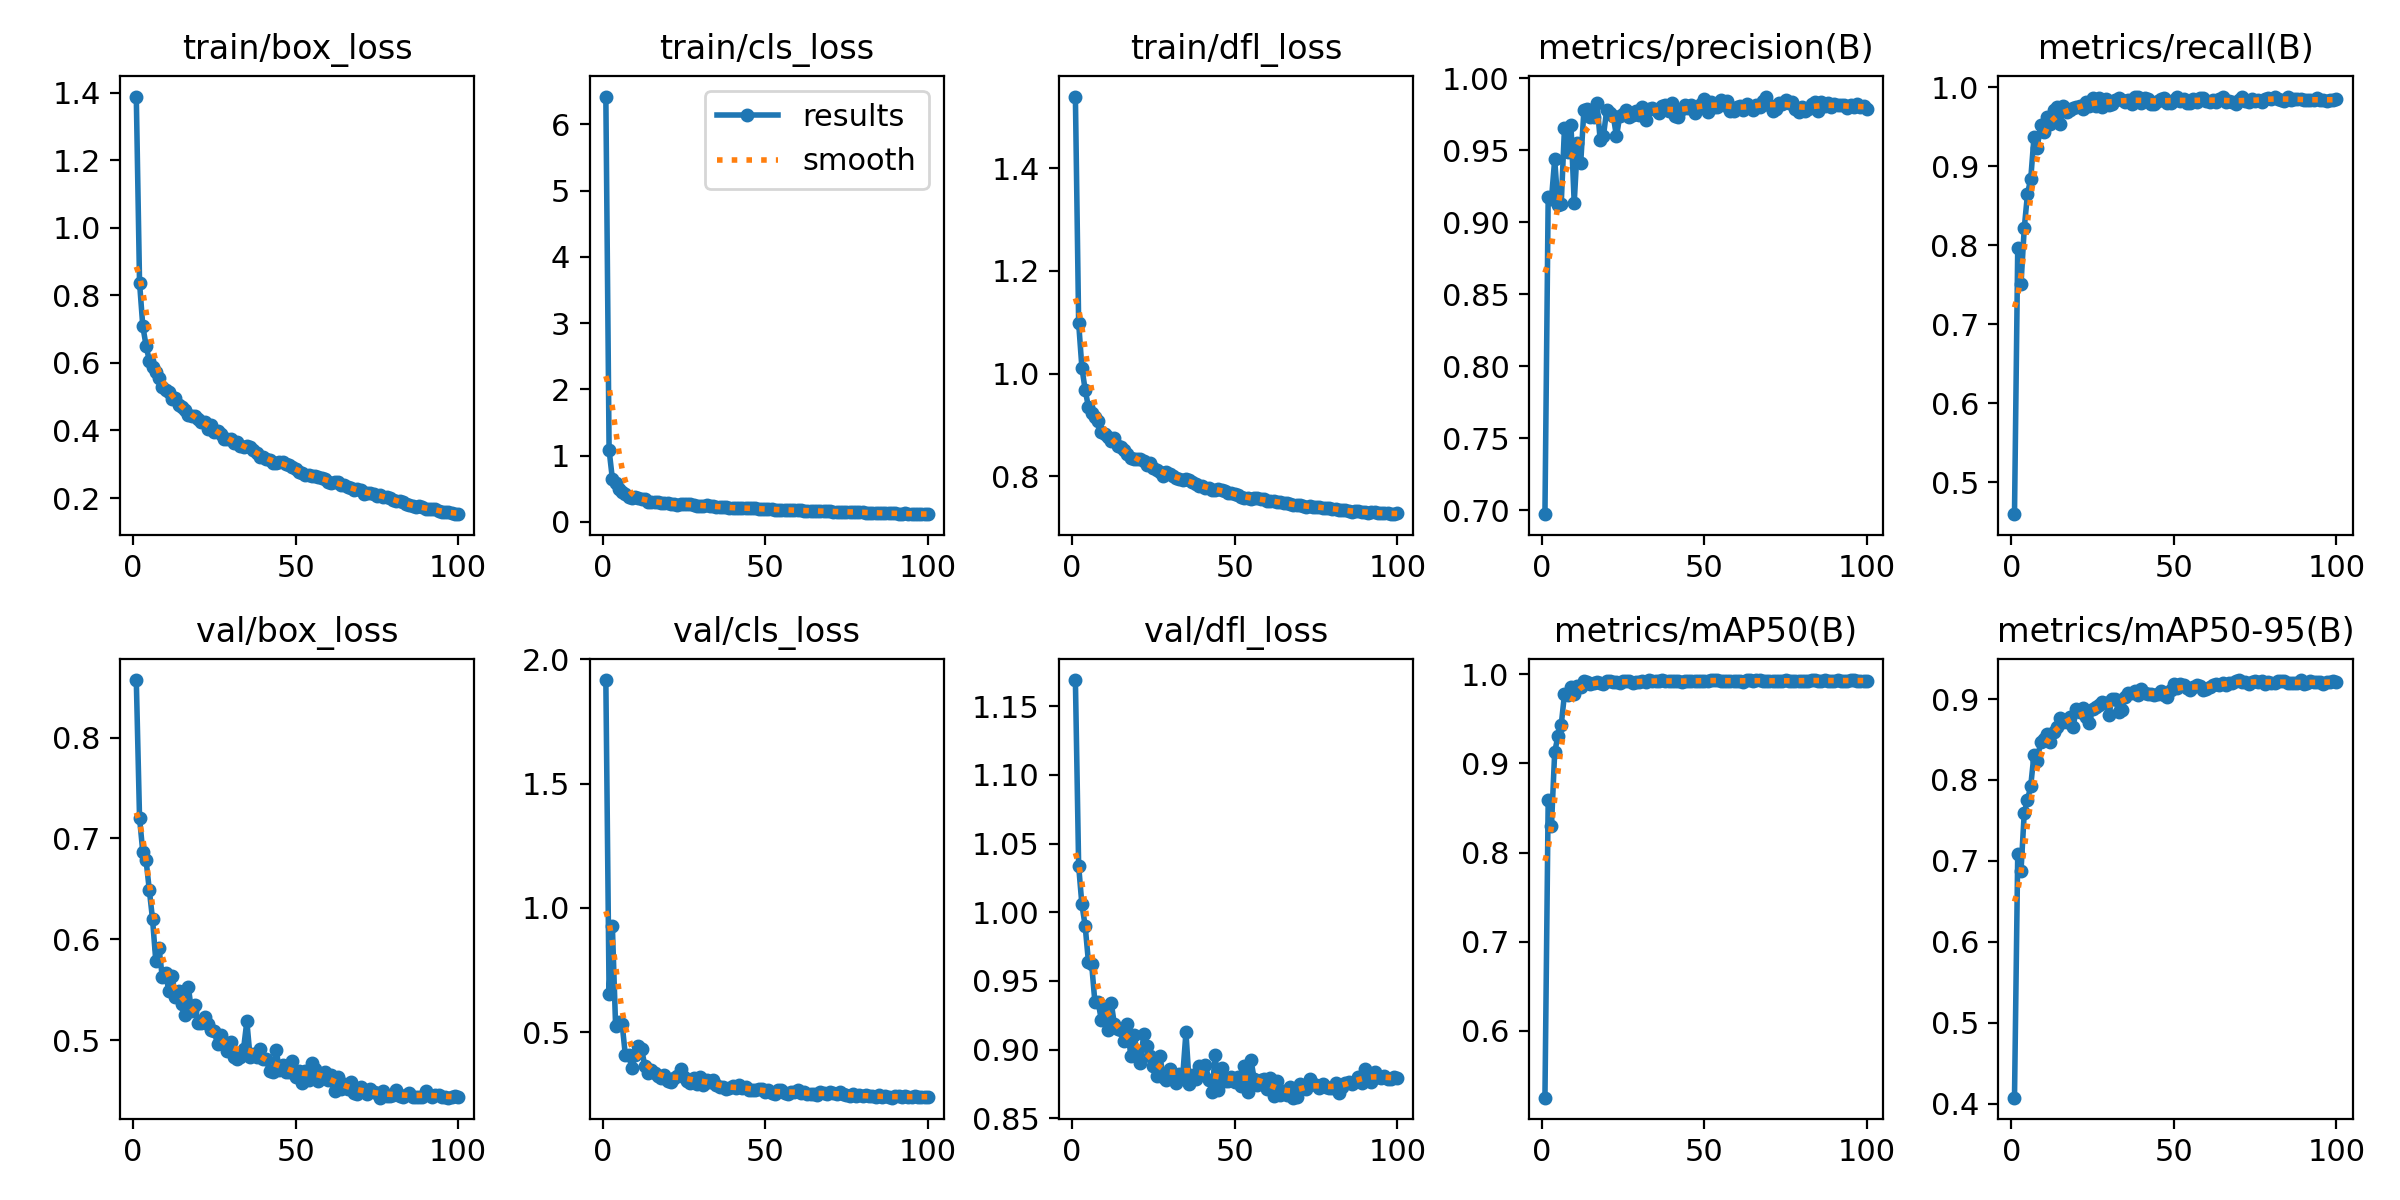

The file beside this chart, header and first rows:
epoch, train/box_loss, train/cls_loss, train/dfl_loss, metrics/precision(B), metrics/recall(B), metrics/mAP50(B), metrics/mAP50-95(B), val/box_loss, val/cls_loss, val/dfl_loss, lr/pg0, lr/pg1, lr/pg2
1, 1.388, 6.422, 1.54, 0.6973, 0.4598, 0.5252, 0.4073, 0.857, 1.917, 1.169, 0.06962, 0.00062, 0.00062
2, 0.8375, 1.087, 1.099, 0.9178, 0.7972, 0.8589, 0.7091, 0.7201, 0.6545, 1.034, 0.03825, 0.001247, 0.001247
3, 0.7089, 0.6551, 1.012, 0.9158, 0.7506, 0.8295, 0.6876, 0.6865, 0.9291, 1.006, 0.006862, 0.001862, 0.001862
4, 0.6514, 0.5909, 0.9686, 0.9436, 0.8217, 0.9129, 0.7595, 0.6784, 0.5255, 0.9902, 0.00194, 0.00194, 0.00194
5, 0.6067, 0.4943, 0.9355, 0.9117, 0.8652, 0.9304, 0.7749, 0.649, 0.5397, 0.9641, 0.00194, 0.00194, 0.00194
6, 0.5886, 0.4477, 0.9236, 0.9124, 0.8844, 0.9428, 0.793, 0.6197, 0.5348, 0.9623, 0.00192, 0.00192, 0.00192
7, 0.5721, 0.4158, 0.9153, 0.965, 0.9371, 0.9775, 0.8315, 0.5785, 0.4083, 0.9345, 0.0019, 0.0019, 0.0019
8, 0.5556, 0.3839, 0.9076, 0.9484, 0.9236, 0.9772, 0.8237, 0.591, 0.4094, 0.9345, 0.00188, 0.00188, 0.00188
9, 0.5276, 0.3633, 0.8872, 0.9676, 0.9522, 0.9856, 0.8471, 0.5622, 0.3565, 0.9214, 0.00186, 0.00186, 0.00186
10, 0.5206, 0.3751, 0.8821, 0.9133, 0.9437, 0.9778, 0.8502, 0.5664, 0.4085, 0.9312, 0.00184, 0.00184, 0.00184
11, 0.5147, 0.3596, 0.876, 0.9547, 0.9627, 0.9871, 0.8575, 0.5486, 0.4455, 0.9145, 0.00182, 0.00182, 0.00182
12, 0.4946, 0.3415, 0.8691, 0.9413, 0.953, 0.9854, 0.8464, 0.5639, 0.4313, 0.9343, 0.0018, 0.0018, 0.0018
13, 0.4973, 0.3507, 0.8744, 0.9782, 0.9713, 0.992, 0.8598, 0.5431, 0.365, 0.9183, 0.00178, 0.00178, 0.00178
14, 0.4744, 0.3065, 0.8585, 0.9782, 0.9745, 0.9912, 0.8653, 0.5489, 0.3347, 0.9149, 0.00176, 0.00176, 0.00176
15, 0.4687, 0.306, 0.8563, 0.9731, 0.9533, 0.9885, 0.8764, 0.5359, 0.3503, 0.9146, 0.00174, 0.00174, 0.00174
16, 0.4597, 0.3039, 0.8505, 0.9732, 0.9767, 0.99, 0.872, 0.525, 0.337, 0.9064, 0.00172, 0.00172, 0.00172
17, 0.4447, 0.2957, 0.8429, 0.9828, 0.9683, 0.9908, 0.8721, 0.5525, 0.3248, 0.9188, 0.0017, 0.0017, 0.0017
18, 0.4424, 0.2883, 0.8348, 0.9568, 0.9713, 0.9902, 0.8777, 0.5289, 0.3147, 0.8957, 0.00168, 0.00168, 0.00168
19, 0.4434, 0.2889, 0.8338, 0.96, 0.9735, 0.9895, 0.8651, 0.5345, 0.3269, 0.911, 0.00166, 0.00166, 0.00166
20, 0.435, 0.2878, 0.8345, 0.978, 0.9745, 0.992, 0.8876, 0.5168, 0.3048, 0.8978, 0.00164, 0.00164, 0.00164
21, 0.4254, 0.2738, 0.8328, 0.976, 0.9767, 0.9922, 0.8837, 0.5166, 0.3014, 0.8904, 0.00162, 0.00162, 0.00162
22, 0.4265, 0.2749, 0.8293, 0.9738, 0.9724, 0.9908, 0.8894, 0.523, 0.3175, 0.911, 0.0016, 0.0016, 0.0016
23, 0.4056, 0.2616, 0.8214, 0.9595, 0.9812, 0.9912, 0.8773, 0.5161, 0.3244, 0.9029, 0.00158, 0.00158, 0.00158
24, 0.417, 0.2737, 0.825, 0.9735, 0.9767, 0.9903, 0.8706, 0.5096, 0.3537, 0.8951, 0.00156, 0.00156, 0.00156
25, 0.3969, 0.2673, 0.8161, 0.9751, 0.9862, 0.9919, 0.8882, 0.5085, 0.3201, 0.8878, 0.00154, 0.00154, 0.00154
26, 0.3999, 0.2736, 0.8124, 0.9775, 0.9767, 0.9922, 0.8908, 0.4957, 0.305, 0.8809, 0.00152, 0.00152, 0.00152
27, 0.39, 0.2647, 0.8076, 0.9728, 0.9868, 0.9924, 0.893, 0.505, 0.2953, 0.8951, 0.001501, 0.001501, 0.001501
28, 0.375, 0.2505, 0.8015, 0.9746, 0.9757, 0.9905, 0.8964, 0.4982, 0.316, 0.8803, 0.001481, 0.001481, 0.001481
29, 0.3744, 0.2472, 0.8089, 0.9768, 0.985, 0.9917, 0.8952, 0.489, 0.291, 0.8775, 0.00146, 0.00146, 0.00146
30, 0.3759, 0.2478, 0.804, 0.9746, 0.9781, 0.9912, 0.8804, 0.4984, 0.3193, 0.886, 0.001441, 0.001441, 0.001441
31, 0.3636, 0.2471, 0.8001, 0.9797, 0.9788, 0.9928, 0.9005, 0.4835, 0.288, 0.882, 0.001421, 0.001421, 0.001421
32, 0.3647, 0.2515, 0.7972, 0.9707, 0.984, 0.9912, 0.8995, 0.4817, 0.309, 0.8758, 0.001401, 0.001401, 0.001401
33, 0.3537, 0.2433, 0.7949, 0.9787, 0.9862, 0.9932, 0.8844, 0.4835, 0.2999, 0.8824, 0.001381, 0.001381, 0.001381
34, 0.352, 0.2388, 0.7923, 0.9789, 0.9836, 0.9919, 0.8863, 0.4916, 0.3065, 0.8806, 0.001361, 0.001361, 0.001361
35, 0.3533, 0.233, 0.7944, 0.9778, 0.9819, 0.9922, 0.9021, 0.5186, 0.2892, 0.9125, 0.001341, 0.001341, 0.001341
36, 0.3503, 0.2287, 0.7921, 0.9758, 0.9835, 0.9928, 0.9079, 0.4828, 0.2811, 0.8751, 0.001321, 0.001321, 0.001321
37, 0.3408, 0.2274, 0.7895, 0.9803, 0.9788, 0.993, 0.9077, 0.4859, 0.2811, 0.8813, 0.001301, 0.001301, 0.001301
38, 0.3335, 0.22, 0.7851, 0.981, 0.9879, 0.993, 0.91, 0.4837, 0.2707, 0.879, 0.001281, 0.001281, 0.001281
39, 0.3219, 0.213, 0.781, 0.9769, 0.9873, 0.9921, 0.9052, 0.4912, 0.2744, 0.8882, 0.001261, 0.001261, 0.001261
40, 0.3221, 0.2141, 0.7811, 0.983, 0.9798, 0.9923, 0.9122, 0.4809, 0.282, 0.8824, 0.001241, 0.001241, 0.001241
41, 0.3146, 0.2125, 0.7778, 0.9738, 0.986, 0.9924, 0.9077, 0.4812, 0.2747, 0.8888, 0.001221, 0.001221, 0.001221
42, 0.3117, 0.2115, 0.7768, 0.9726, 0.9851, 0.9923, 0.9059, 0.4691, 0.2867, 0.8779, 0.001201, 0.001201, 0.001201
43, 0.3028, 0.2067, 0.7735, 0.9788, 0.9794, 0.9919, 0.9059, 0.4686, 0.2748, 0.8693, 0.001181, 0.001181, 0.001181
44, 0.3048, 0.2074, 0.7729, 0.9815, 0.9788, 0.9923, 0.9045, 0.4905, 0.2814, 0.8958, 0.001161, 0.001161, 0.001161
45, 0.3068, 0.2113, 0.7753, 0.979, 0.983, 0.992, 0.9058, 0.4703, 0.2695, 0.8702, 0.001141, 0.001141, 0.001141
46, 0.3064, 0.2098, 0.7736, 0.981, 0.9847, 0.9923, 0.9106, 0.4754, 0.2698, 0.8866, 0.001121, 0.001121, 0.001121
47, 0.2997, 0.2044, 0.772, 0.9759, 0.9868, 0.9927, 0.9054, 0.4682, 0.2692, 0.8768, 0.001101, 0.001101, 0.001101
48, 0.2964, 0.1992, 0.7682, 0.9795, 0.9798, 0.9929, 0.9023, 0.4688, 0.2705, 0.877, 0.001081, 0.001081, 0.001081
49, 0.293, 0.1984, 0.7677, 0.9819, 0.9802, 0.9926, 0.9111, 0.4789, 0.2711, 0.8804, 0.001061, 0.001061, 0.001061
50, 0.2853, 0.1936, 0.7655, 0.9851, 0.9835, 0.9928, 0.9181, 0.4629, 0.2589, 0.8764, 0.001041, 0.001041, 0.001041
51, 0.2785, 0.1945, 0.7639, 0.9766, 0.9883, 0.9924, 0.9134, 0.4691, 0.2675, 0.8802, 0.001021, 0.001021, 0.001021
52, 0.2735, 0.1914, 0.7606, 0.9837, 0.983, 0.9933, 0.9186, 0.457, 0.2557, 0.8733, 0.001001, 0.001001, 0.001001
53, 0.2685, 0.1855, 0.7573, 0.9799, 0.9856, 0.9935, 0.9171, 0.4695, 0.2525, 0.8883, 0.000981, 0.000981, 0.000981
54, 0.2696, 0.1859, 0.7575, 0.9798, 0.9804, 0.9935, 0.9138, 0.4603, 0.2686, 0.8691, 0.000961, 0.000961, 0.000961
55, 0.2645, 0.1812, 0.7562, 0.9851, 0.9805, 0.9926, 0.9115, 0.477, 0.2676, 0.8923, 0.0009411, 0.0009411, 0.0009411
56, 0.2644, 0.1873, 0.7575, 0.981, 0.9849, 0.9925, 0.9153, 0.4714, 0.2569, 0.8784, 0.0009211, 0.0009211, 0.0009211
57, 0.2617, 0.1823, 0.7572, 0.984, 0.9812, 0.993, 0.9179, 0.4594, 0.2537, 0.8744, 0.0009011, 0.0009011, 0.0009011
58, 0.2583, 0.1784, 0.7558, 0.9771, 0.9862, 0.993, 0.9163, 0.4655, 0.2598, 0.8781, 0.0008811, 0.0008811, 0.0008811
59, 0.2569, 0.179, 0.7558, 0.9769, 0.9866, 0.9922, 0.9117, 0.4684, 0.2594, 0.8786, 0.0008611, 0.0008611, 0.0008611
60, 0.2485, 0.1752, 0.7511, 0.9802, 0.983, 0.9924, 0.9126, 0.4602, 0.268, 0.871, 0.0008412, 0.0008412, 0.0008412
... 40 more rows
